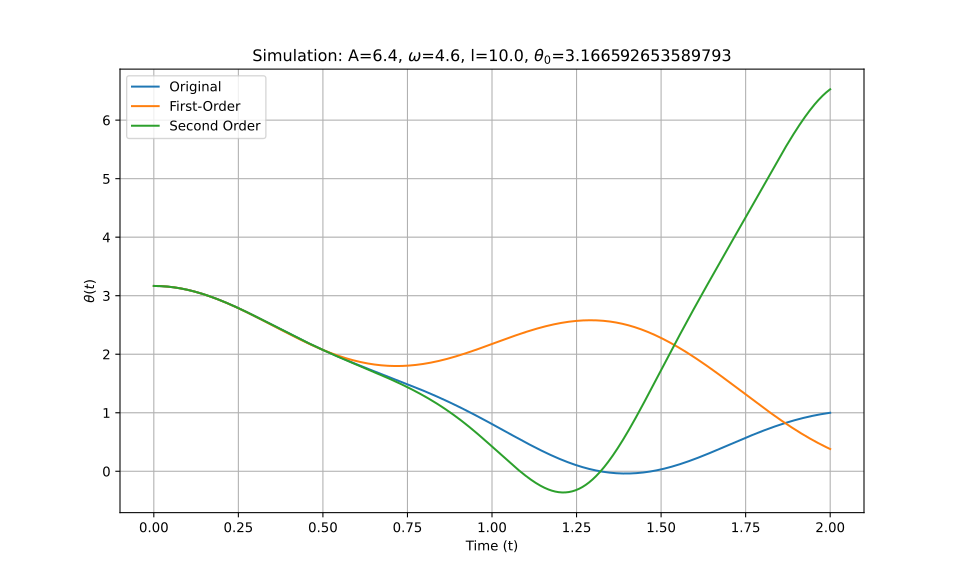

Values plotted in this chart, from the file beside it:
t_eval, Equation_1, Equation_2, Equation_3
0.0, 3.167, 3.167, 3.167
0.002002, 3.167, 3.167, 3.167
0.004004, 3.166, 3.166, 3.166
0.006006, 3.166, 3.166, 3.166
0.008008, 3.166, 3.166, 3.166
0.01001, 3.166, 3.166, 3.166
0.01201, 3.166, 3.166, 3.166
0.01401, 3.165, 3.165, 3.165
0.01602, 3.165, 3.165, 3.165
0.01802, 3.164, 3.164, 3.164
0.02002, 3.164, 3.164, 3.164
0.02202, 3.163, 3.163, 3.163
0.02402, 3.163, 3.163, 3.163
0.02603, 3.162, 3.162, 3.162
0.02803, 3.161, 3.161, 3.161
0.03003, 3.161, 3.161, 3.161
0.03203, 3.16, 3.16, 3.16
0.03403, 3.159, 3.159, 3.159
0.03604, 3.158, 3.158, 3.158
0.03804, 3.157, 3.157, 3.157
0.04004, 3.156, 3.156, 3.156
0.04204, 3.155, 3.155, 3.155
0.04404, 3.154, 3.154, 3.154
0.04605, 3.152, 3.152, 3.152
0.04805, 3.151, 3.151, 3.151
0.05005, 3.15, 3.15, 3.15
0.05205, 3.148, 3.148, 3.148
0.05405, 3.147, 3.147, 3.147
0.05606, 3.145, 3.145, 3.145
0.05806, 3.144, 3.144, 3.144
0.06006, 3.142, 3.142, 3.142
0.06206, 3.141, 3.141, 3.141
0.06406, 3.139, 3.139, 3.139
0.06607, 3.137, 3.137, 3.137
0.06807, 3.136, 3.136, 3.136
0.07007, 3.134, 3.134, 3.134
0.07207, 3.132, 3.132, 3.132
0.07407, 3.13, 3.13, 3.13
0.07608, 3.128, 3.128, 3.128
0.07808, 3.126, 3.126, 3.126
0.08008, 3.124, 3.124, 3.124
0.08208, 3.122, 3.122, 3.122
0.08408, 3.119, 3.119, 3.119
0.08609, 3.117, 3.117, 3.117
0.08809, 3.115, 3.115, 3.115
0.09009, 3.112, 3.112, 3.112
0.09209, 3.11, 3.11, 3.11
0.09409, 3.108, 3.108, 3.108
0.0961, 3.105, 3.105, 3.105
0.0981, 3.103, 3.103, 3.103
0.1001, 3.1, 3.1, 3.1
0.1021, 3.097, 3.097, 3.097
0.1041, 3.095, 3.095, 3.095
0.1061, 3.092, 3.092, 3.092
0.1081, 3.089, 3.089, 3.089
0.1101, 3.086, 3.086, 3.086
0.1121, 3.083, 3.083, 3.083
0.1141, 3.08, 3.08, 3.08
0.1161, 3.077, 3.077, 3.077
0.1181, 3.074, 3.074, 3.074
... 940 more rows
